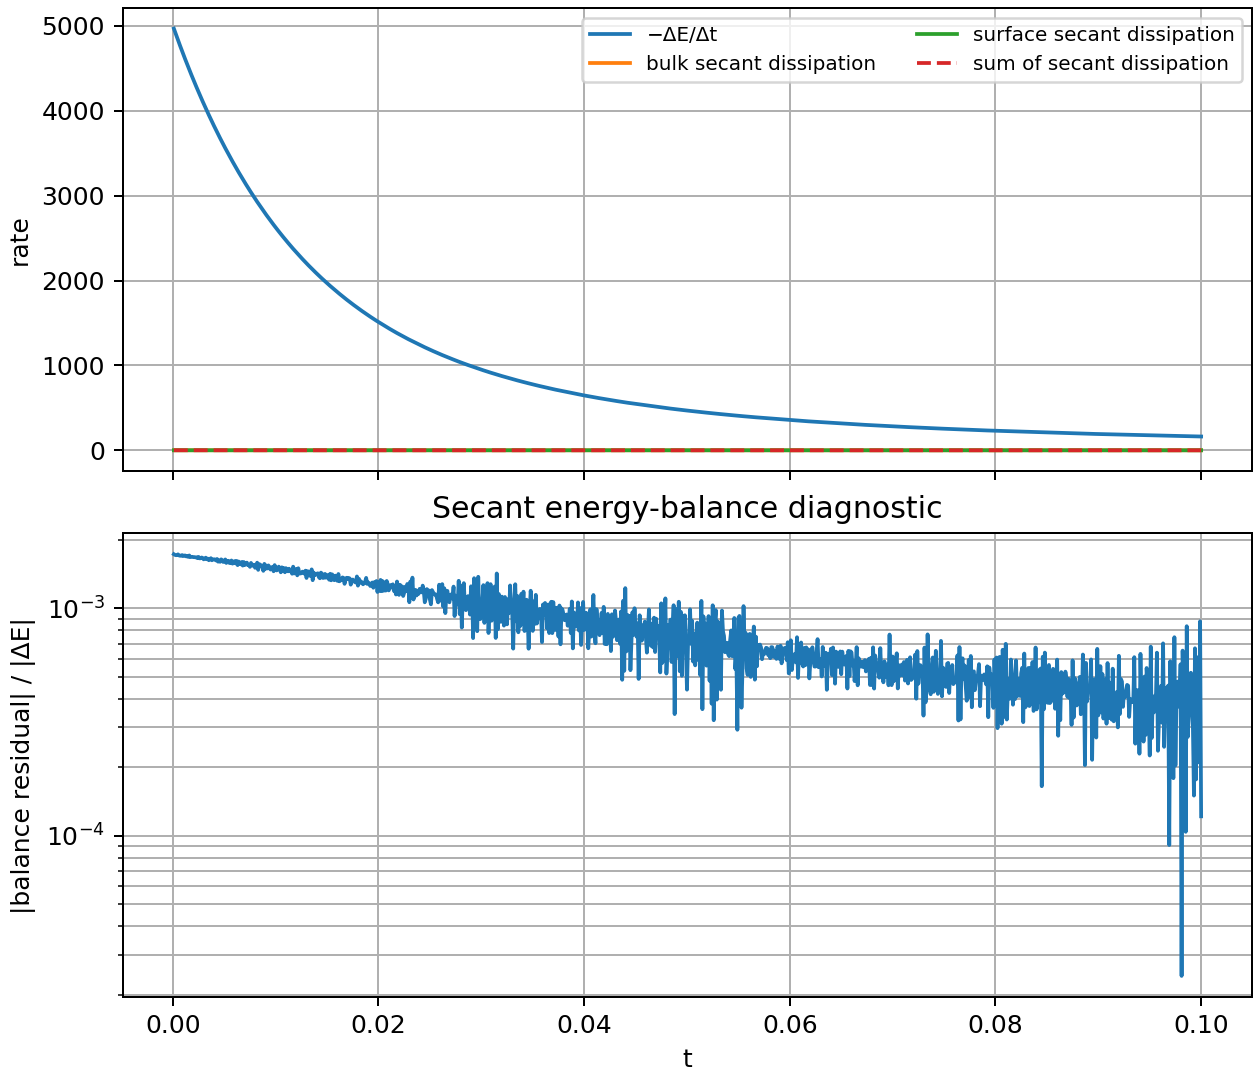

Values plotted in this chart, from the file beside it:
time, delta_E, bulk_dissipation_secant, surface_dissipation_secant, dissipation_secant_sum, balance_residual_secant
0.0001, -0.4968, 0.2214, 0.2745, 0.4959, -0.0008592
0.0002, -0.4934, 0.2198, 0.2727, 0.4925, -0.0008477
0.0003, -0.49, 0.2183, 0.2708, 0.4891, -0.0008391
0.0004, -0.4866, 0.2168, 0.269, 0.4858, -0.000834
0.0005, -0.4833, 0.2153, 0.2671, 0.4824, -0.0008345
0.0006, -0.48, 0.2138, 0.2653, 0.4792, -0.0008199
0.0007, -0.4767, 0.2124, 0.2636, 0.4759, -0.0008118
0.0008, -0.4735, 0.2109, 0.2618, 0.4727, -0.0008065
0.0009, -0.4702, 0.2094, 0.26, 0.4694, -0.0008064
0.001, -0.4671, 0.208, 0.2582, 0.4663, -0.0007924
0.0011, -0.4639, 0.2066, 0.2565, 0.4631, -0.0007917
0.0012, -0.4607, 0.2052, 0.2548, 0.4599, -0.0007865
0.0013, -0.4576, 0.2038, 0.2531, 0.4568, -0.0007743
0.0014, -0.4545, 0.2024, 0.2514, 0.4538, -0.0007704
0.0015, -0.4515, 0.201, 0.2497, 0.4507, -0.0007604
0.0016, -0.4484, 0.1997, 0.248, 0.4476, -0.0007659
0.0017, -0.4454, 0.1983, 0.2463, 0.4446, -0.000748
0.0018, -0.4424, 0.197, 0.2447, 0.4417, -0.0007446
0.0019, -0.4394, 0.1956, 0.2431, 0.4387, -0.0007402
0.002, -0.4365, 0.1943, 0.2414, 0.4357, -0.000733
0.0021, -0.4336, 0.193, 0.2398, 0.4328, -0.0007281
0.0022, -0.4307, 0.1917, 0.2382, 0.4299, -0.0007217
0.0023, -0.4278, 0.1904, 0.2367, 0.4271, -0.0007172
0.0024, -0.4249, 0.1891, 0.2351, 0.4242, -0.0007064
0.0025, -0.4221, 0.1879, 0.2335, 0.4214, -0.0007105
0.0026, -0.4193, 0.1866, 0.232, 0.4186, -0.0006954
0.0027, -0.4165, 0.1854, 0.2305, 0.4158, -0.0006914
0.0028, -0.4137, 0.1841, 0.2289, 0.413, -0.0006922
0.0029, -0.411, 0.1829, 0.2274, 0.4103, -0.0006843
0.003, -0.4083, 0.1817, 0.2259, 0.4076, -0.0006706
0.0031, -0.4056, 0.1805, 0.2245, 0.4049, -0.0006706
0.0032, -0.4029, 0.1793, 0.223, 0.4022, -0.0006729
0.0033, -0.4003, 0.1781, 0.2215, 0.3996, -0.0006579
0.0034, -0.3976, 0.1769, 0.2201, 0.397, -0.0006576
0.0035, -0.395, 0.1757, 0.2186, 0.3944, -0.0006428
0.0036, -0.3924, 0.1746, 0.2172, 0.3918, -0.0006457
0.0037, -0.3898, 0.1734, 0.2158, 0.3892, -0.0006477
0.0038, -0.3873, 0.1723, 0.2144, 0.3867, -0.0006302
0.0039, -0.3848, 0.1711, 0.213, 0.3841, -0.0006304
0.004, -0.3823, 0.17, 0.2116, 0.3816, -0.0006284
0.0041, -0.3798, 0.1689, 0.2102, 0.3791, -0.0006226
0.0042, -0.3773, 0.1678, 0.2089, 0.3767, -0.0006125
0.0043, -0.3748, 0.1667, 0.2075, 0.3742, -0.0006176
0.0044, -0.3724, 0.1656, 0.2062, 0.3718, -0.0005973
0.0045, -0.37, 0.1645, 0.2049, 0.3694, -0.0006008
0.0046, -0.3676, 0.1635, 0.2036, 0.367, -0.0005887
0.0047, -0.3652, 0.1624, 0.2022, 0.3646, -0.0005997
0.0048, -0.3629, 0.1614, 0.2009, 0.3623, -0.0005911
0.0049, -0.3605, 0.1603, 0.1997, 0.36, -0.0005766
0.005, -0.3582, 0.1593, 0.1984, 0.3576, -0.0005753
0.0051, -0.3559, 0.1582, 0.1971, 0.3553, -0.0005838
0.0052, -0.3536, 0.1572, 0.1959, 0.3531, -0.0005599
0.0053, -0.3514, 0.1562, 0.1946, 0.3508, -0.0005619
0.0054, -0.3491, 0.1552, 0.1933, 0.3485, -0.0005651
0.0055, -0.3469, 0.1542, 0.1921, 0.3463, -0.0005492
0.0056, -0.3447, 0.1532, 0.1909, 0.3441, -0.0005448
0.0057, -0.3425, 0.1522, 0.1897, 0.3419, -0.0005559
0.0058, -0.3403, 0.1513, 0.1885, 0.3398, -0.0005351
0.0059, -0.3381, 0.1503, 0.1873, 0.3376, -0.000535
0.006, -0.336, 0.1493, 0.1861, 0.3354, -0.000542
... 940 more rows
